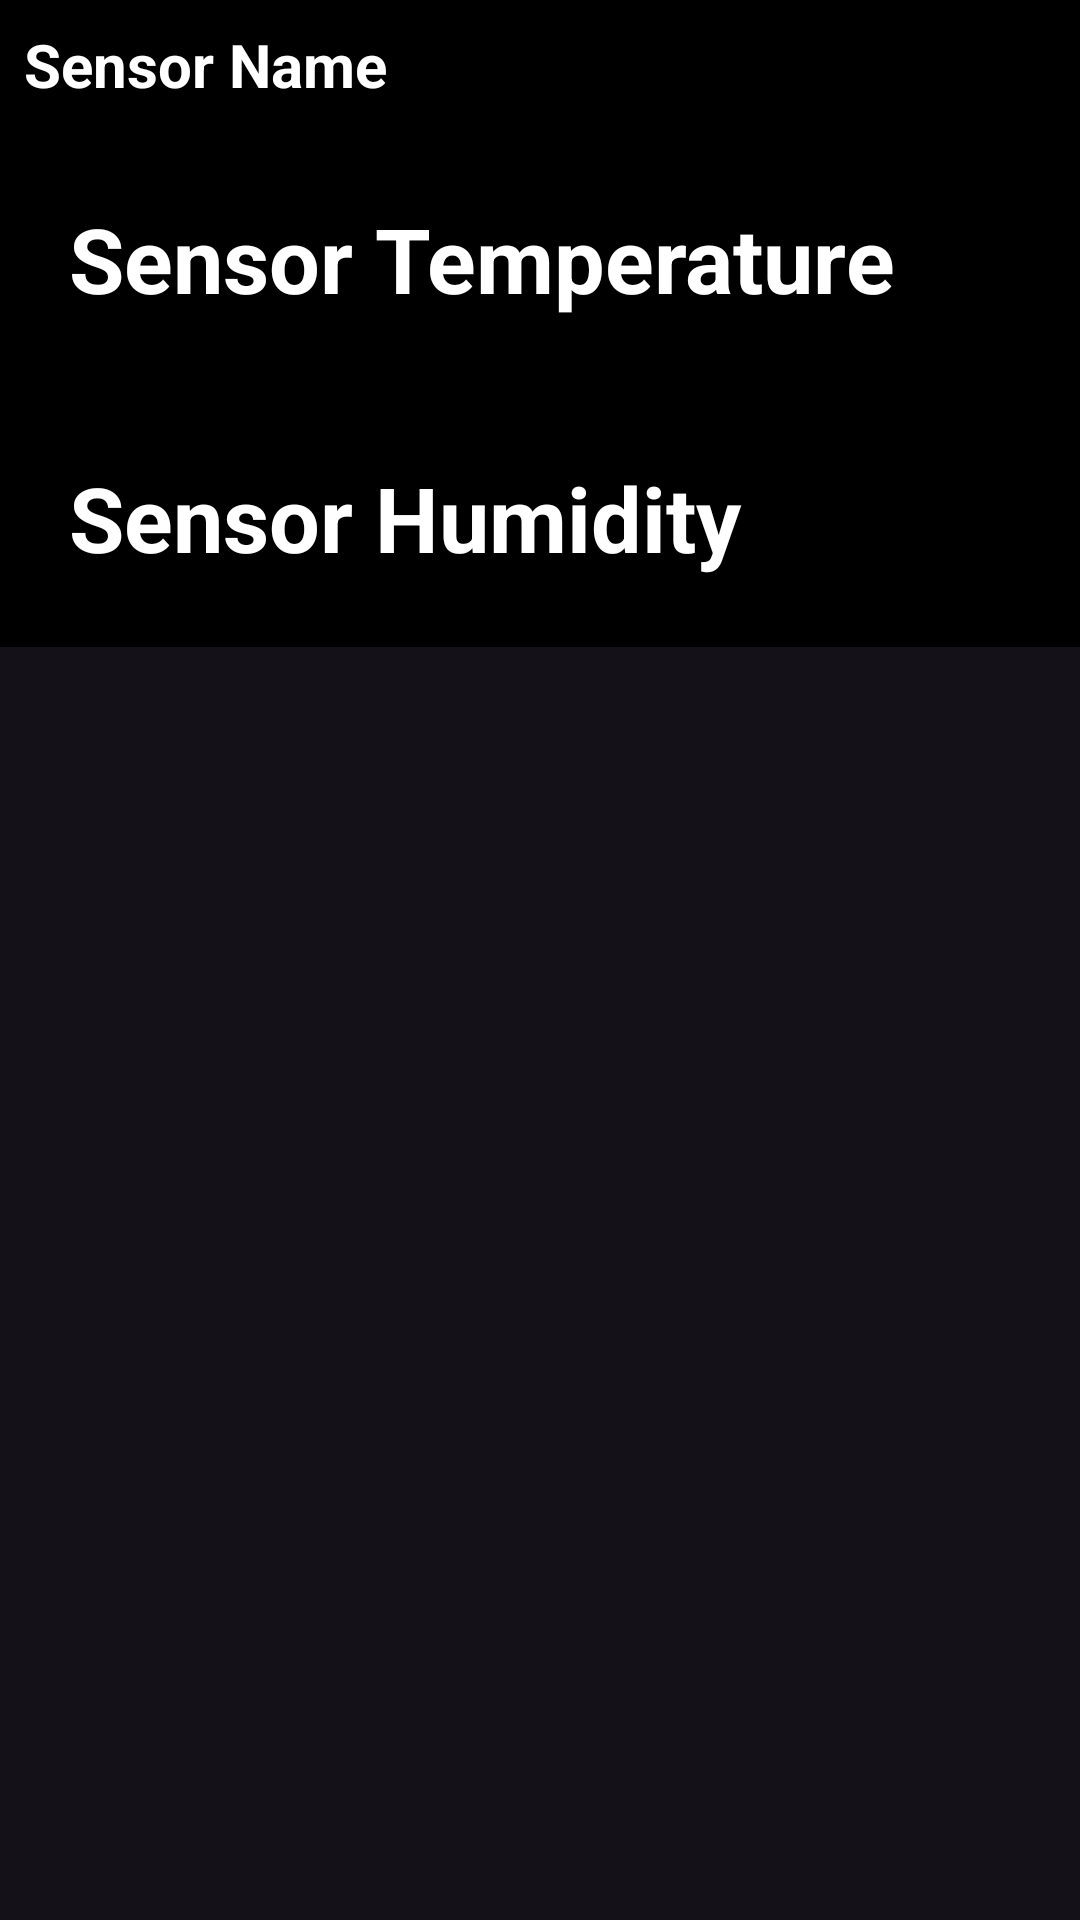

Produce the Android XML layout that renders to this screen, including the resource entries it uses.
<!-- AndroidManifest.xml: application theme Theme.Material3.Dark -->
<!-- res/layout/activity_view_sensor_info.xml -->
<?xml version="1.0" encoding="utf-8"?>
<ScrollView xmlns:android="http://schemas.android.com/apk/res/android"
    xmlns:app="http://schemas.android.com/apk/res-auto"
    xmlns:tools="http://schemas.android.com/tools"
    android:layout_width="match_parent"
    android:layout_height="wrap_content"
    tools:context=".actions.ViewSensorInfoActivity">

    <RelativeLayout
        android:layout_width="match_parent"
        android:layout_height="wrap_content"
        android:background="@color/black">

        
        <TextView
            android:id="@+id/idSensorName"
            android:layout_width="match_parent"
            android:layout_height="wrap_content"
            android:layout_margin="3dp"
            android:padding="5dp"
            android:text="Sensor Name"
            android:textColor="@color/white"
            android:textSize="20sp"
            android:textStyle="bold" />

        <TextView
            android:id="@+id/idTemperature"
            android:layout_width="match_parent"
            android:layout_height="wrap_content"
            android:layout_below="@id/idSensorName"
            android:layout_margin="3dp"
            android:padding="20dp"
            android:text="Sensor Temperature"
            android:textColor="@color/white"
            android:textSize="30sp"
            android:textStyle="bold" />

        <TextView
            android:id="@+id/idHumidity"
            android:layout_width="match_parent"
            android:layout_height="wrap_content"
            android:layout_below="@id/idTemperature"
            android:layout_margin="3dp"
            android:padding="20dp"
            android:text="Sensor Humidity"
            android:textColor="@color/white"
            android:textSize="30sp"
            android:textStyle="bold" />

    </RelativeLayout>

</ScrollView>
<!-- resources referenced by this layout -->
<resources>

  <!-- not gathered from this repository: default colours our renderer supplied (Android Studio template values) -->
  <color name="black">#FF000000</color>
  <color name="white">#FFFFFFFF</color>
</resources>
